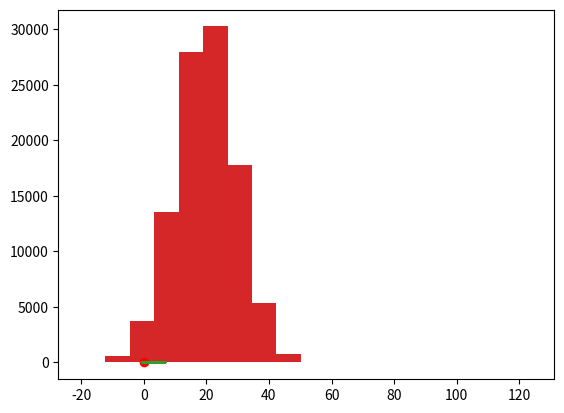

Python code for this plot:
%matplotlib inline
import matplotlib.pyplot as plt

import random
import math
import numpy as np

n_trials = 1000  # number of trials (i.e., number of walks)
n_steps = 1000   # number of steps taken during each trial

distances = []  # use this to keep track of distance for each trial

this_trial = 0

# loop over trials
while this_trial < n_trials:

    # reset step and distance to zero
    this_distance = 0
    step=0

    while(step < n_steps):

        # random number is either 0 or 1 (heads/tails)
        if random.randint(0,1) > 0:
            this_distance += 1
        else:
            this_distance -= 1

        step+=1
    
    # keep track of distances
    distances.append(abs(this_distance))
    this_trial += 1

plt.hist(distances)

distances = np.array(distances) # convert to numpy array to make life easier

# in 1D, asymptotic solution for mean walk length is (n_steps*2/pi)**(1/2)
print(math.sqrt(n_steps*2.0/math.pi),distances.mean(),distances.min(),distances.max())


n_trials_2D = 100  # number of trials (i.e., number of walks)
n_steps_2D = 100    # number of steps per trial

distances_2D = []   # to keep track of distances of each walk

this_trial = 0

# lists for x, y position of *each step* for the last trial.
# (This is just for visualization purposes - we want to make a plot.)
xpos=[]
ypos=[]
    
while this_trial < n_trials_2D:
    x,y = 0.0,0.0

    # keep track of walker position for last trial
    if this_trial == n_trials_2D - 1:
        xpos.append(x)
        ypos.append(y)
    
    step=0

    # go until we reach the number of steps we want to take
    while(step < n_steps_2D):

        # pick a random angle between zero and 2*pi
        theta = random.random()*2.0*math.pi

        # step x and y in that direction
        x += math.cos(theta) 
        y += math.sin(theta)

        # if last trial, keep track of walker positions
        if this_trial == n_trials_2D - 1:
            xpos.append(x)
            ypos.append(y)
        
        step+=1

    this_distance = (x**2 + y**2)**0.5

    #print(this_trial, abs(this_distance))

    distances_2D.append(abs(this_distance))
    this_trial += 1
    


plt.hist(distances_2D)

distances_2D = np.array(distances_2D)

# expect roughly sqrt(n_steps_2D) to be the right answer!
print(math.sqrt(n_steps_2D),distances_2D.mean(),distances_2D.min(),distances_2D.max())



plt.plot(0.0,0.0,'ro',xpos,ypos)
#plt.xlim(-16,16)
#plt.ylim(-16,16)

n_trials = 100000
n_steps = 100

prob_right = 0.6

distances = []

this_trial = 0

    
while this_trial < n_trials:
    this_distance = 0
    step=0

    while(step < n_steps):

        if random.random() < prob_right:
            this_distance += 1
        else:
            this_distance -= 1

        step+=1
    
    #print(this_trial, abs(this_distance))

    distances.append(this_distance)
    this_trial += 1
    
    
plt.hist(distances)

distances = np.array(distances)
#print(math.sqrt(n_steps*2.0/math.pi),distances.mean(),distances.min(),distances.max())


